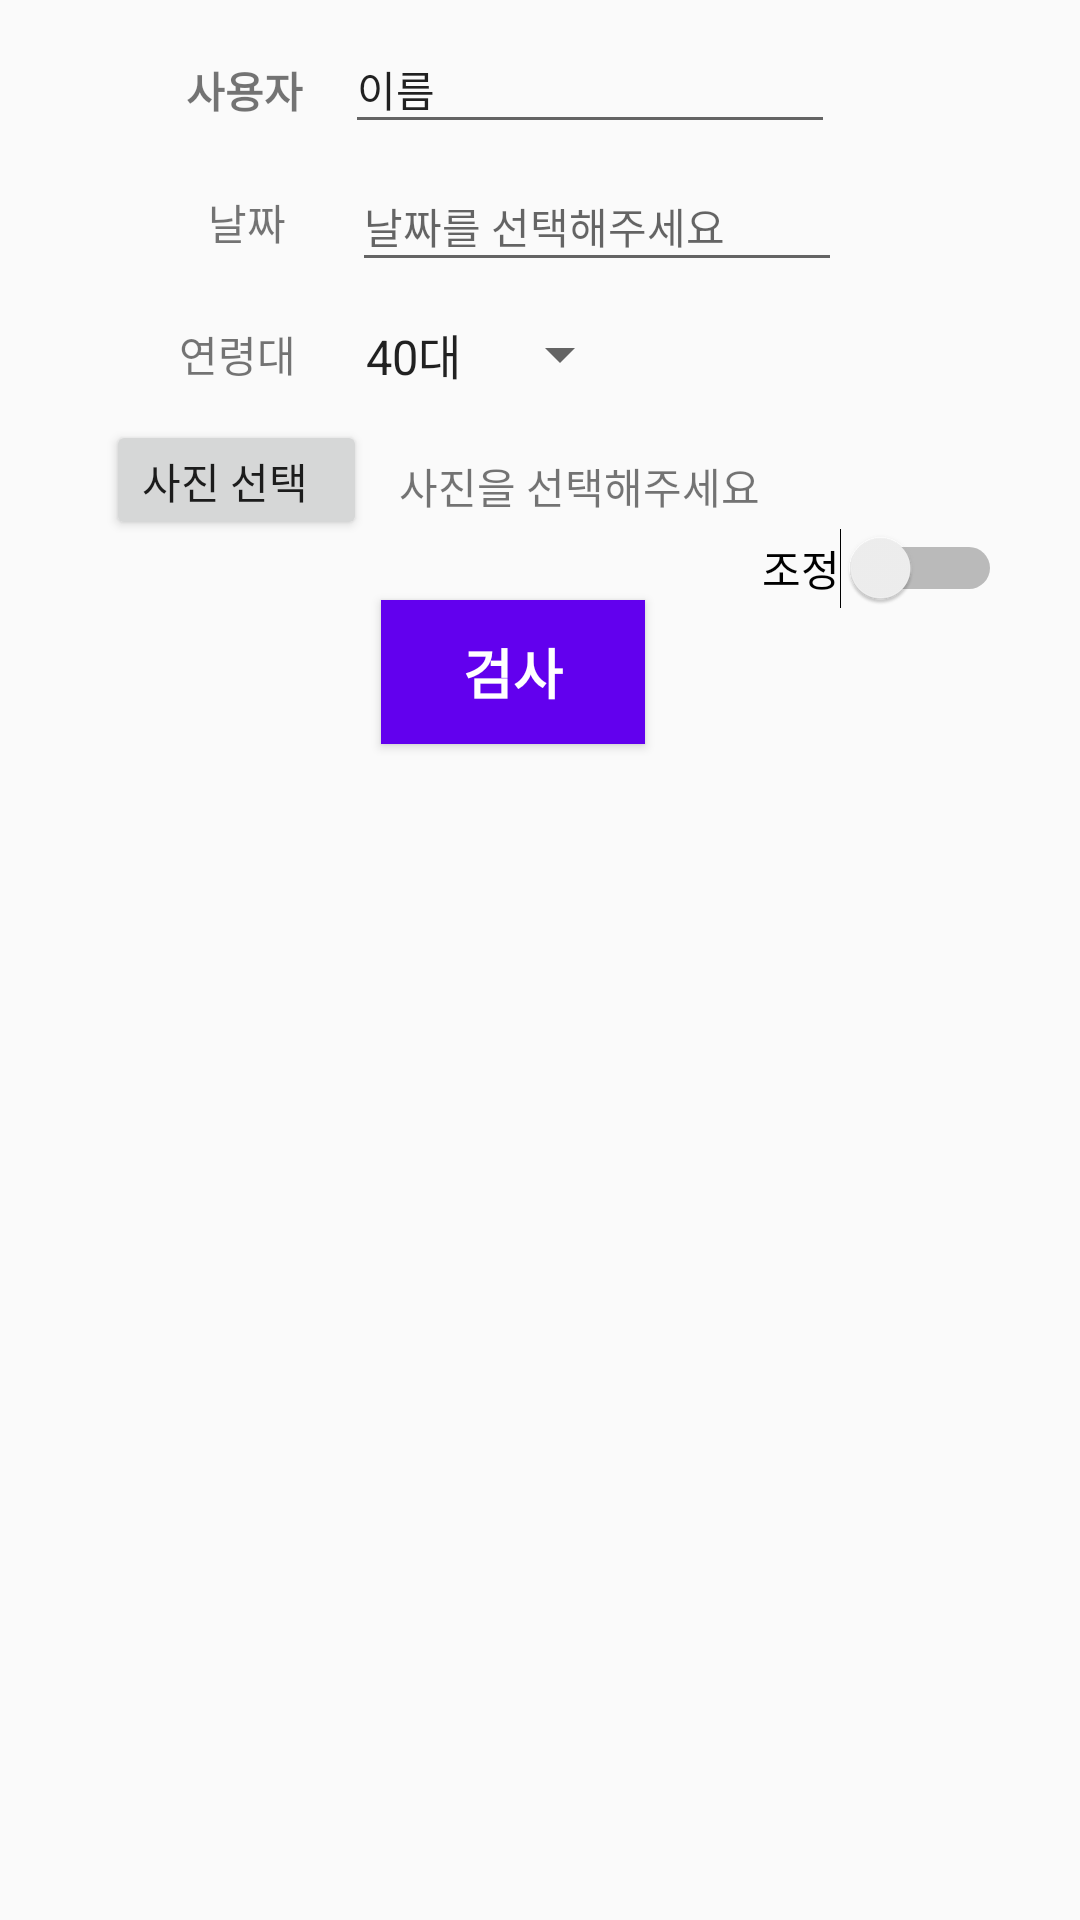

Reconstruct the res/layout file that produces this screen, plus the resources it refers to.
<!-- AndroidManifest.xml: application theme AppTheme.NoActionBar -->
<!-- res/layout/content_screening.xml -->
<?xml version="1.0" encoding="utf-8"?>
<android.support.constraint.ConstraintLayout xmlns:android="http://schemas.android.com/apk/res/android"
    xmlns:app="http://schemas.android.com/apk/res-auto"
    xmlns:tools="http://schemas.android.com/tools"
    android:layout_width="match_parent"
    android:layout_height="match_parent"
    app:layout_behavior="@string/appbar_scrolling_view_behavior"
    tools:context=".ScreeningActivity"
    tools:showIn="@layout/activity_screening">

    <TextView
        android:id="@+id/textView_user"
        android:layout_width="51dp"
        android:layout_height="28dp"
        android:layout_marginStart="56dp"
        android:layout_marginTop="16dp"
        android:autoText="false"
        android:gravity="center_vertical"
        android:text="사용자"
        android:textAlignment="center"
        android:textStyle="bold"
        app:layout_constraintStart_toStartOf="parent"
        app:layout_constraintTop_toTopOf="parent" />

    <EditText
        android:id="@+id/editText_name"
        android:layout_width="wrap_content"
        android:layout_height="40dp"
        android:layout_marginStart="8dp"
        android:layout_marginTop="8dp"
        android:layout_marginEnd="32dp"
        android:ems="10"
        android:hint="@string/name_edit_hint_activity_screening"
        android:inputType="textPersonName"
        android:text="@string/name_edit_text_activity_screening"
        android:textSize="14sp"
        app:layout_constraintEnd_toEndOf="parent"
        app:layout_constraintHorizontal_bias="0.0"
        app:layout_constraintStart_toEndOf="@+id/textView_user"
        app:layout_constraintTop_toTopOf="parent" />

    <TextView
        android:id="@+id/textView_date"
        android:layout_width="53dp"
        android:layout_height="28dp"
        android:layout_marginStart="56dp"
        android:layout_marginTop="16dp"
        android:gravity="center_vertical"
        android:text="날짜"
        android:textAlignment="center"
        app:layout_constraintStart_toStartOf="parent"
        app:layout_constraintTop_toBottomOf="@+id/textView_user" />

    <EditText
        android:id="@+id/editText_date"
        android:layout_width="wrap_content"
        android:layout_height="40dp"
        android:layout_marginStart="8dp"
        android:layout_marginTop="6dp"
        android:layout_marginEnd="32dp"
        android:ems="10"
        android:hint="날짜를 선택해주세요"
        android:inputType="date"
        android:textSize="14sp"
        app:layout_constraintEnd_toEndOf="parent"
        app:layout_constraintHorizontal_bias="0.009"
        app:layout_constraintStart_toEndOf="@+id/textView_date"
        app:layout_constraintTop_toBottomOf="@+id/editText_name" />

    <TextView
        android:id="@+id/textView_picture"
        android:layout_width="150dp"
        android:layout_height="28dp"
        android:layout_marginStart="8dp"
        android:layout_marginTop="16dp"
        android:gravity="center_vertical"
        android:text="사진을 선택해주세요"
        app:layout_constraintEnd_toEndOf="parent"
        app:layout_constraintHorizontal_bias="0.034"
        app:layout_constraintStart_toEndOf="@+id/btn_select_picture"
        app:layout_constraintTop_toBottomOf="@+id/ageSpinner" />

    <Button
        android:id="@+id/btn_select_picture"
        android:layout_width="87dp"
        android:layout_height="40dp"
        android:layout_marginStart="8dp"
        android:layout_marginTop="8dp"
        android:layout_marginEnd="8dp"
        android:gravity="center_vertical"
        android:text="사진 선택"
        app:layout_constraintEnd_toEndOf="parent"
        app:layout_constraintHorizontal_bias="0.107"
        app:layout_constraintStart_toStartOf="parent"
        app:layout_constraintTop_toBottomOf="@+id/textView" />

    <TextView
        android:id="@+id/textView"
        android:layout_width="46dp"
        android:layout_height="28dp"
        android:layout_marginStart="56dp"
        android:layout_marginTop="16dp"
        android:gravity="center_vertical"
        android:text="연령대"
        android:textAlignment="center"
        app:layout_constraintStart_toStartOf="parent"
        app:layout_constraintTop_toBottomOf="@+id/textView_date" />

    <Spinner
        android:id="@+id/ageSpinner"
        android:layout_width="wrap_content"
        android:layout_height="28dp"
        android:layout_marginStart="12dp"
        android:layout_marginTop="10dp"
        android:entries="@array/ages_array"
        app:layout_constraintStart_toEndOf="@+id/textView"
        app:layout_constraintTop_toBottomOf="@+id/editText_date" />

    <Button
        android:id="@+id/bnt_screening"
        android:layout_width="wrap_content"
        android:layout_height="wrap_content"
        android:layout_marginStart="8dp"
        android:layout_marginTop="200dp"
        android:layout_marginEnd="8dp"
        android:background="@color/colorPrimary"
        android:text="검사"
        android:textColor="@android:color/background_light"
        android:textSize="18sp"
        android:textStyle="bold"
        app:layout_constraintEnd_toEndOf="parent"
        app:layout_constraintHorizontal_bias="0.465"
        app:layout_constraintStart_toStartOf="parent"
        app:layout_constraintTop_toTopOf="parent" />


    <ImageView
        android:id="@+id/imageView_screening"
        android:layout_width="wrap_content"
        android:layout_height="wrap_content"
        android:layout_marginStart="8dp"
        android:layout_marginTop="40dp"
        android:layout_marginEnd="8dp"
        app:layout_constraintEnd_toEndOf="parent"
        app:layout_constraintHorizontal_bias="0.498"
        app:layout_constraintStart_toStartOf="parent"
        app:layout_constraintTop_toBottomOf="@+id/bnt_screening"
        tools:srcCompat="@tools:sample/avatars" />

    <Switch
        android:id="@+id/switch1"
        android:layout_width="wrap_content"
        android:layout_height="wrap_content"
        android:layout_marginStart="8dp"
        android:layout_marginTop="176dp"
        android:layout_marginEnd="16dp"
        android:text="조정"
        app:layout_constraintEnd_toEndOf="parent"
        app:layout_constraintHorizontal_bias="0.753"
        app:layout_constraintStart_toEndOf="@+id/bnt_screening"
        app:layout_constraintTop_toTopOf="parent" />

</android.support.constraint.ConstraintLayout>
<!-- res/layout/activity_screening.xml (included above) -->
<?xml version="1.0" encoding="utf-8"?>
<android.support.design.widget.CoordinatorLayout xmlns:android="http://schemas.android.com/apk/res/android"
    xmlns:app="http://schemas.android.com/apk/res-auto"
    xmlns:tools="http://schemas.android.com/tools"
    android:layout_width="match_parent"
    android:layout_height="match_parent"
    tools:context=".ScreeningActivity">

    <android.support.design.widget.AppBarLayout
        android:layout_width="match_parent"
        android:layout_height="wrap_content"
        android:theme="@style/AppTheme.NoActionBar.AppBarOverlay">

        <android.support.v7.widget.Toolbar
            android:id="@+id/toolbar_screening"
            android:layout_width="match_parent"
            android:layout_height="?attr/actionBarSize"
            android:background="?attr/colorPrimary"
            app:popupTheme="@style/AppTheme.NoActionBar.PopupOverlay" />

    </android.support.design.widget.AppBarLayout>

    <include layout="@layout/content_screening" />

</android.support.design.widget.CoordinatorLayout>
<!-- resources referenced by this layout -->
<resources>
  <string-array name="ages_array">
          <item>40대</item>
          <item>50대</item>
          <item>60대</item>
          <item>70대</item>
          <item>80대</item>
      </string-array>
  <string name="name_edit_hint_activity_screening">나건강</string>
  <string name="name_edit_text_activity_screening">이름</string>
  <style name="AppTheme.NoActionBar.AppBarOverlay" parent="ThemeOverlay.AppCompat.Dark.ActionBar" />
  <style name="AppTheme.NoActionBar.PopupOverlay" parent="ThemeOverlay.AppCompat.Light" />
  <style name="AppTheme.NoActionBar">
          <item name="windowActionBar">false</item>
          <item name="windowNoTitle">true</item>
      </style>
  <!-- not gathered from this repository: default colours our renderer supplied (Android Studio template values) -->
  <color name="colorPrimary">#FF6200EE</color>
</resources>
